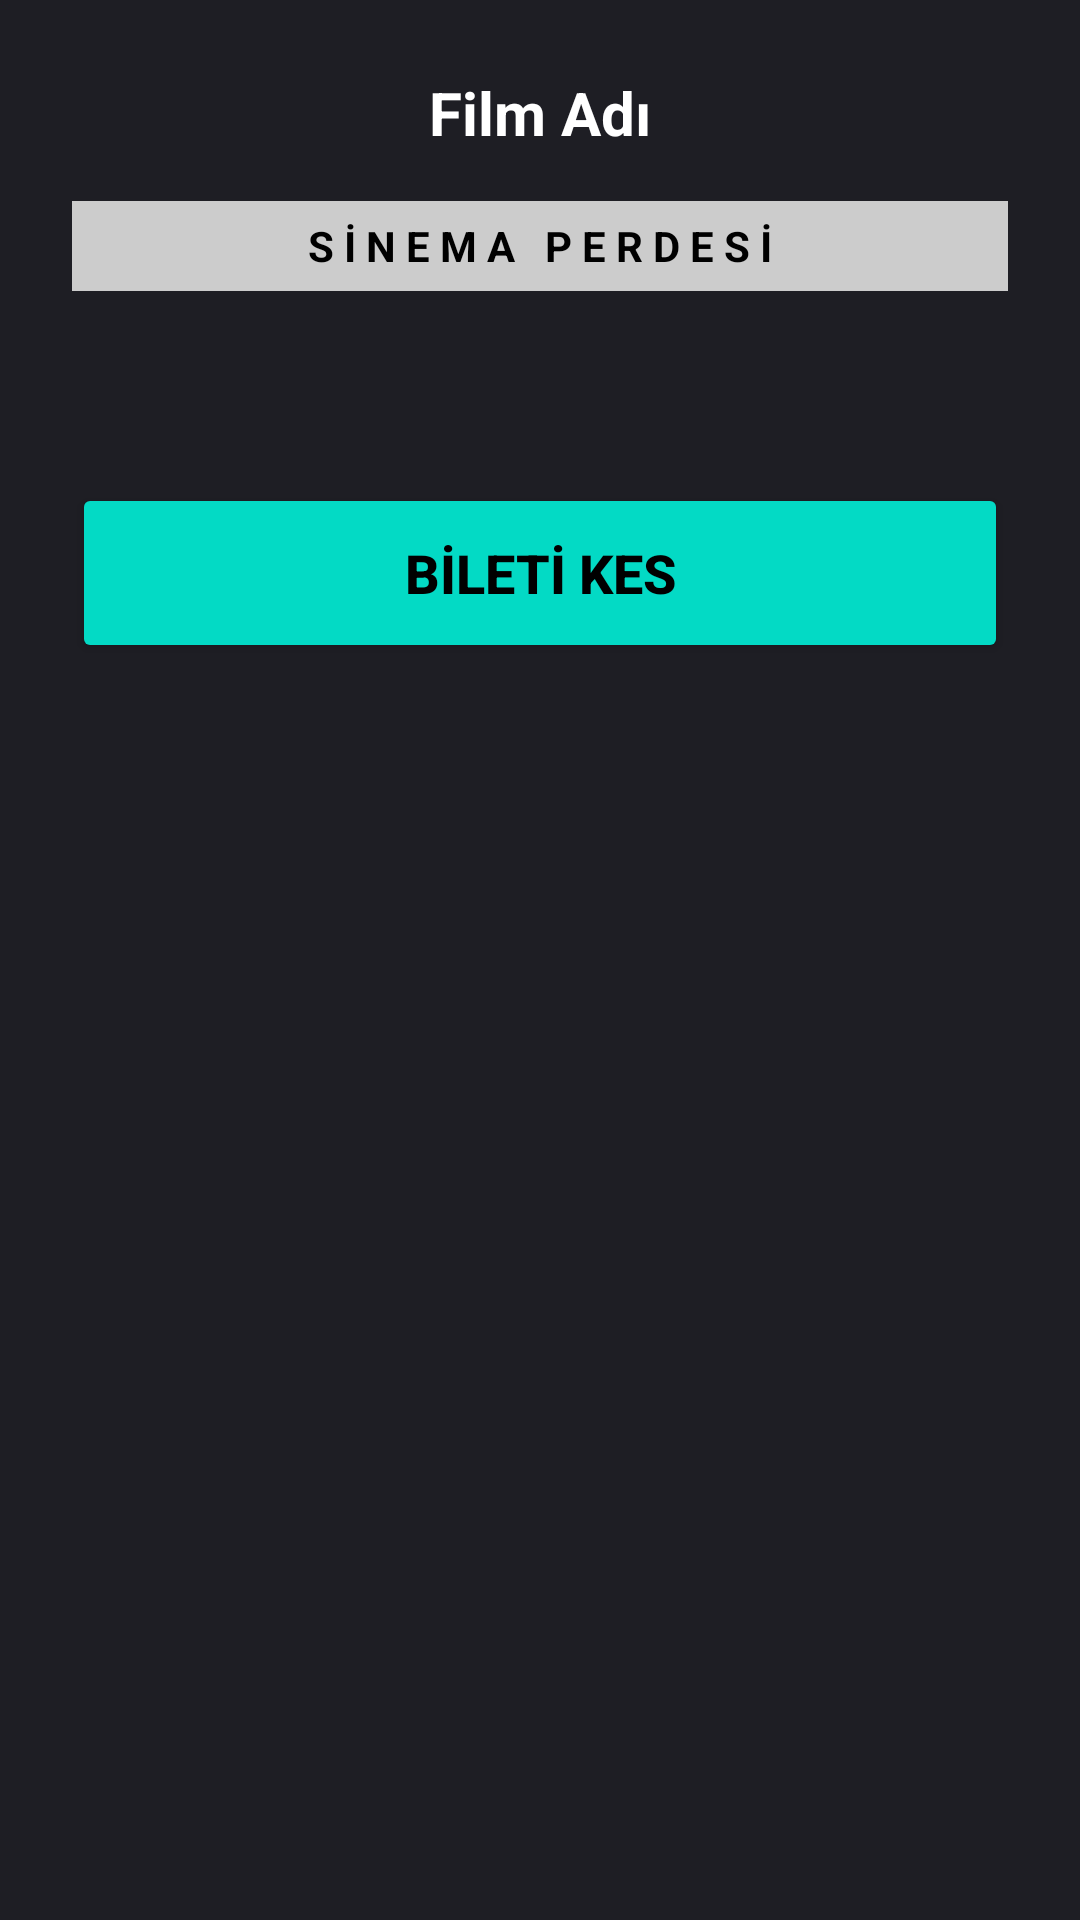

Produce the Android XML layout that renders to this screen, including the resource entries it uses.
<!-- AndroidManifest.xml: application theme Theme.SinemeGiseMobil -->
<!-- res/layout/dialog_koltuk_secimi.xml -->
<?xml version="1.0" encoding="utf-8"?>
<LinearLayout xmlns:android="http://schemas.android.com/apk/res/android"
    android:layout_width="match_parent"
    android:layout_height="wrap_content"
    android:orientation="vertical"
    android:padding="24dp"
    android:background="#1E1E24"> <TextView
    android:id="@+id/tvFilmAdiDialog"
    android:layout_width="match_parent"
    android:layout_height="wrap_content"
    android:text="Film Adı"
    android:textColor="#FFFFFF"
    android:textSize="20sp"
    android:textStyle="bold"
    android:gravity="center"
    android:layout_marginBottom="16dp"/>

    <TextView
        android:layout_width="match_parent"
        android:layout_height="30dp"
        android:text="S İ N E M A   P E R D E S İ"
        android:textColor="#000000"
        android:background="#CCCCCC"
        android:gravity="center"
        android:textStyle="bold"
        android:layout_marginBottom="32dp"/>

    <GridLayout
        android:id="@+id/gridLayoutKoltuklar"
        android:layout_width="wrap_content"
        android:layout_height="wrap_content"
        android:layout_gravity="center"
        android:columnCount="5"
        android:rowCount="5"
        android:layout_marginBottom="32dp"/>

    <Button
        android:id="@+id/btnKoltukOnayla"
        android:layout_width="match_parent"
        android:layout_height="60dp"
        android:text="BİLETİ KES"
        android:backgroundTint="#03DAC5"
        android:textColor="#000000"
        android:textStyle="bold"
        android:textSize="18sp"/>

</LinearLayout>
<!-- resources referenced by this layout -->
<resources>
  <style name="Theme.SinemeGiseMobil" parent="Base.Theme.SinemeGiseMobil" />
  <style name="Base.Theme.SinemeGiseMobil" parent="Theme.Material3.DayNight.NoActionBar">
          
          
      </style>
</resources>
